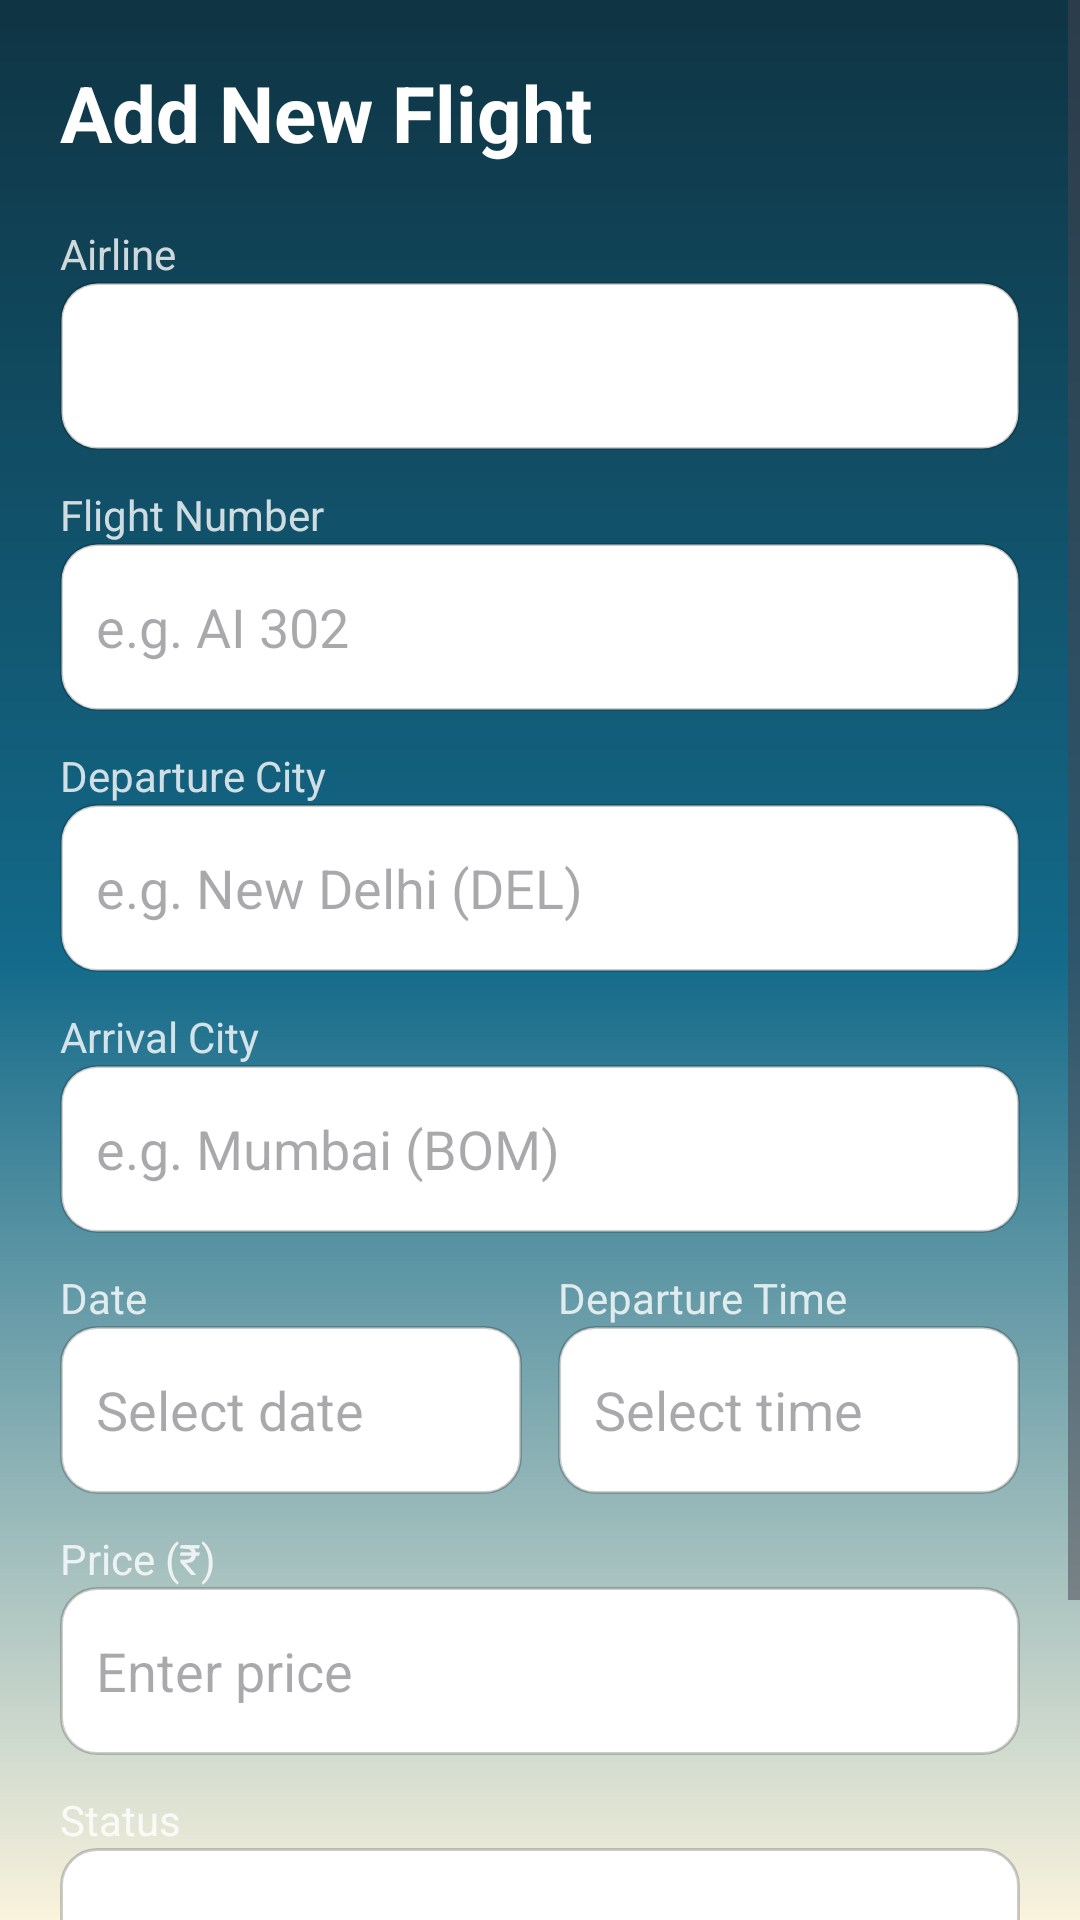

Here is an Android app screen rendered from its layout file. Give the layout XML and the strings, colors and styles it references.
<!-- AndroidManifest.xml: application theme Theme.FlyYatra -->
<!-- res/layout/activity_add_flight.xml -->
<?xml version="1.0" encoding="utf-8"?>
<ScrollView xmlns:android="http://schemas.android.com/apk/res/android"
    xmlns:app="http://schemas.android.com/apk/res-auto"
    android:layout_width="match_parent"
    android:layout_height="match_parent"
    android:background="@drawable/bg_gradient_signup"
    android:fillViewport="true">

    <LinearLayout
        android:layout_width="match_parent"
        android:layout_height="wrap_content"
        android:orientation="vertical"
        android:padding="20dp">

        
        <TextView
            android:layout_width="wrap_content"
            android:layout_height="wrap_content"
            android:text="Add New Flight"
            android:textSize="26sp"
            android:textStyle="bold"
            android:textColor="#FFFFFF"
            android:layout_marginBottom="16dp" />

        
        <TextView
            android:layout_width="wrap_content"
            android:layout_height="wrap_content"
            android:text="Airline"
            android:textColor="#CCFFFFFF"
            android:layout_marginTop="4dp" />

        <Spinner
            android:id="@+id/spAirline"
            android:layout_width="match_parent"
            android:layout_height="56dp"
            android:background="@drawable/input_bg"
            android:paddingHorizontal="12dp"
            android:spinnerMode="dropdown" />

        
        <TextView
            android:layout_width="wrap_content"
            android:layout_height="wrap_content"
            android:text="Flight Number"
            android:textColor="#CCFFFFFF"
            android:layout_marginTop="12dp" />

        <EditText
            android:id="@+id/etFlightNumber"
            android:layout_width="match_parent"
            android:layout_height="56dp"
            android:hint="e.g. AI 302"
            android:background="@drawable/input_bg"
            android:padding="12dp"
            android:inputType="textCapCharacters" />

        
        <TextView
            android:layout_width="wrap_content"
            android:layout_height="wrap_content"
            android:text="Departure City"
            android:textColor="#CCFFFFFF"
            android:layout_marginTop="12dp" />

        <EditText
            android:id="@+id/etDepartureCity"
            android:layout_width="match_parent"
            android:layout_height="56dp"
            android:hint="e.g. New Delhi (DEL)"
            android:background="@drawable/input_bg"
            android:padding="12dp" />

        <TextView
            android:layout_width="wrap_content"
            android:layout_height="wrap_content"
            android:text="Arrival City"
            android:textColor="#CCFFFFFF"
            android:layout_marginTop="12dp" />

        <EditText
            android:id="@+id/etArrivalCity"
            android:layout_width="match_parent"
            android:layout_height="56dp"
            android:hint="e.g. Mumbai (BOM)"
            android:background="@drawable/input_bg"
            android:padding="12dp" />

        
        <LinearLayout
            android:layout_width="match_parent"
            android:layout_height="wrap_content"
            android:orientation="horizontal"
            android:layout_marginTop="12dp"
            android:weightSum="2">

            <LinearLayout
                android:layout_width="0dp"
                android:layout_height="wrap_content"
                android:layout_weight="1"
                android:orientation="vertical"
                android:layout_marginEnd="6dp">

                <TextView
                    android:layout_width="wrap_content"
                    android:layout_height="wrap_content"
                    android:text="Date"
                    android:textColor="#CCFFFFFF" />

                <EditText
                    android:id="@+id/etFlightDate"
                    android:layout_width="match_parent"
                    android:layout_height="56dp"
                    android:hint="Select date"
                    android:focusable="false"
                    android:clickable="true"
                    android:background="@drawable/input_bg"
                    android:padding="12dp" />
            </LinearLayout>

            <LinearLayout
                android:layout_width="0dp"
                android:layout_height="wrap_content"
                android:layout_weight="1"
                android:orientation="vertical"
                android:layout_marginStart="6dp">

                <TextView
                    android:layout_width="wrap_content"
                    android:layout_height="wrap_content"
                    android:text="Departure Time"
                    android:textColor="#CCFFFFFF" />

                <EditText
                    android:id="@+id/etDepartureTime"
                    android:layout_width="match_parent"
                    android:layout_height="56dp"
                    android:hint="Select time"
                    android:focusable="false"
                    android:clickable="true"
                    android:background="@drawable/input_bg"
                    android:padding="12dp" />
            </LinearLayout>
        </LinearLayout>

        
        <TextView
            android:layout_width="wrap_content"
            android:layout_height="wrap_content"
            android:text="Price (₹)"
            android:textColor="#CCFFFFFF"
            android:layout_marginTop="12dp" />

        <EditText
            android:id="@+id/etPrice"
            android:layout_width="match_parent"
            android:layout_height="56dp"
            android:hint="Enter price"
            android:background="@drawable/input_bg"
            android:padding="12dp"
            android:inputType="number" />

        
        <TextView
            android:layout_width="wrap_content"
            android:layout_height="wrap_content"
            android:text="Status"
            android:textColor="#CCFFFFFF"
            android:layout_marginTop="12dp" />

        <Spinner
            android:id="@+id/spStatus"
            android:layout_width="match_parent"
            android:layout_height="56dp"
            android:background="@drawable/input_bg"
            android:paddingHorizontal="12dp"
            android:spinnerMode="dropdown" />

        
        <Button
            android:id="@+id/btnAddFlight"
            android:layout_width="match_parent"
            android:layout_height="56dp"
            android:layout_marginTop="20dp"
            android:text="Add Flight"
            app:backgroundTint="@color/flight_btn"
            android:textColor="#FFFFFF"
            android:textSize="18sp"
            android:textAllCaps="false" />

        <ProgressBar
            android:id="@+id/progress"
            style="?android:attr/progressBarStyleLarge"
            android:layout_width="wrap_content"
            android:layout_height="wrap_content"
            android:layout_gravity="center_horizontal"
            android:visibility="gone"
            android:layout_marginTop="12dp" />

    </LinearLayout>
</ScrollView>
<!-- resources referenced by this layout -->
<resources>
  <color name="flight_btn">#FF5722</color>
  <!-- drawable bg_gradient_signup (drawable) -->
  <?xml version="1.0" encoding="utf-8"?>
  <shape xmlns:android="http://schemas.android.com/apk/res/android" android:shape="rectangle">
      <gradient android:angle="270"
          android:startColor="#0F3443"
          android:centerColor="#136A8A"
          android:endColor="#FAF3DD"/>
  </shape>
  <!-- drawable input_bg (drawable) -->
  <?xml version="1.0" encoding="utf-8"?>
  <shape xmlns:android="http://schemas.android.com/apk/res/android" android:shape="rectangle">
      <solid android:color="#FFFFFF"/>
      <corners android:radius="12dp"/>
      <padding android:left="12dp" android:top="12dp" android:right="12dp" android:bottom="12dp"/>
      <stroke android:width="1dp" android:color="#33000000"/>
  </shape>
  <style name="Theme.FlyYatra" parent="Base.Theme.FlyYatra" />
  <style name="Base.Theme.FlyYatra" parent="Theme.Material3.DayNight.NoActionBar">
          
          
      </style>
</resources>
